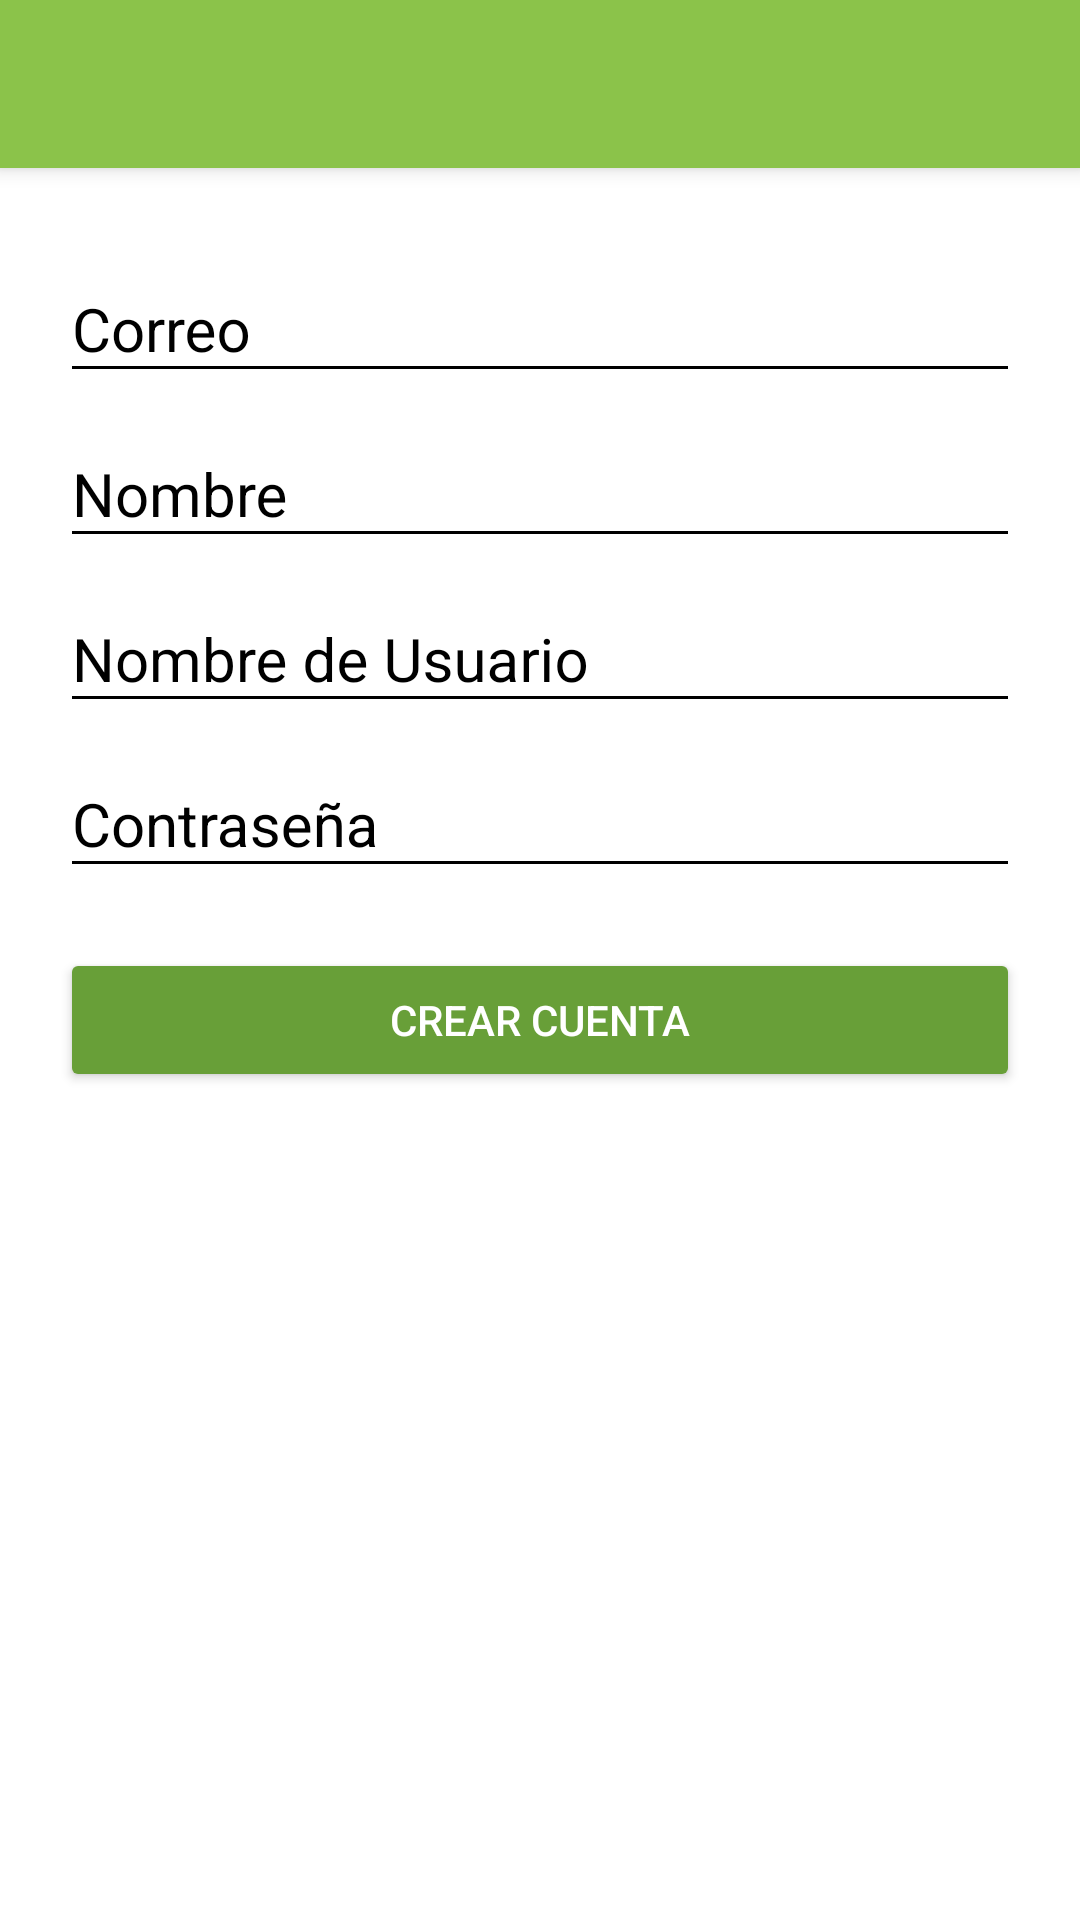

Produce the Android XML layout that renders to this screen, including the resource entries it uses.
<!-- AndroidManifest.xml: application theme AppTheme -->
<!-- res/layout/activity_create_account.xml -->
<?xml version="1.0" encoding="utf-8"?>
<android.support.design.widget.CoordinatorLayout xmlns:android="http://schemas.android.com/apk/res/android"
    xmlns:tools="http://schemas.android.com/tools"
    android:layout_width="match_parent"
    android:layout_height="match_parent"
    xmlns:app="http://schemas.android.com/apk/res-auto"
    tools:context="com.prod.usuario.pikers.view.CreateAccountActivity"
    android:background="@color/editTextColorWhite"
    android:fitsSystemWindows="true">

    <include layout="@layout/actionbar_toolbar"></include>

    <ScrollView
        android:layout_width="match_parent"
        android:layout_height="match_parent"
        android:fillViewport="true"
        app:layout_behavior="@string/appbar_scrolling_view_behavior">

        <LinearLayout
            android:layout_width="match_parent"
            android:layout_height="wrap_content"
            android:padding="20dp"
            android:orientation="vertical">

            <android.support.design.widget.TextInputLayout
                android:layout_width="match_parent"
                android:layout_height="wrap_content"
                android:theme="@style/editTextBlack">
                <android.support.design.widget.TextInputEditText
                    android:id="@+id/emailEditText"
                    android:layout_width="match_parent"
                    android:layout_height="wrap_content"
                    android:hint="@string/email"
                    android:layout_marginTop="10dp"
                    android:textColorHint="@color/editTextColorBlack"
                    />
            </android.support.design.widget.TextInputLayout>

            <android.support.design.widget.TextInputLayout
                android:layout_width="match_parent"
                android:layout_height="wrap_content"
                android:theme="@style/editTextBlack">
                <android.support.design.widget.TextInputEditText
                    android:id="@+id/nameEditText"
                    android:layout_width="match_parent"
                    android:layout_height="wrap_content"
                    android:hint="@string/name"
                    android:layout_marginTop="10dp"
                    android:textColorHint="@color/editTextColorBlack"/>
            </android.support.design.widget.TextInputLayout>

            <android.support.design.widget.TextInputLayout
                android:layout_width="match_parent"
                android:layout_height="wrap_content"
                android:theme="@style/editTextBlack">
                <android.support.design.widget.TextInputEditText
                    android:id="@+id/userNameEditText"
                    android:layout_width="match_parent"
                    android:layout_height="wrap_content"
                    android:hint="@string/username"
                    android:layout_marginTop="10dp"
                    android:textColorHint="@color/editTextColorBlack"/>
            </android.support.design.widget.TextInputLayout>

            <android.support.design.widget.TextInputLayout
                android:layout_width="match_parent"
                android:layout_height="wrap_content"
                android:theme="@style/editTextBlack">
                <android.support.design.widget.TextInputEditText
                    android:id="@+id/passwordfirstEditText"
                    android:layout_width="match_parent"
                    android:layout_height="wrap_content"
                    android:hint="@string/password"
                    android:layout_marginTop="10dp"
                    android:textColorHint="@color/editTextColorBlack"/>
            </android.support.design.widget.TextInputLayout>

            <Button
                android:layout_width="match_parent"
                android:layout_height="wrap_content"
                android:id="@+id/JoinUsButton"
                android:text="@string/crear_cuenta"
                android:theme="@style/RaisedButtonDark"
                android:layout_marginTop="20dp"/>

        </LinearLayout>

    </ScrollView>

</android.support.design.widget.CoordinatorLayout>
<!-- res/layout/actionbar_toolbar.xml (included above) -->
<?xml version="1.0" encoding="utf-8"?>
<android.support.design.widget.AppBarLayout android:layout_width="match_parent"
    android:layout_height="wrap_content"
    xmlns:app="http://schemas.android.com/apk/res-auto"
    android:theme="@style/AppTheme.AppBarOverlay"
    xmlns:android="http://schemas.android.com/apk/res/android">

        <android.support.v7.widget.Toolbar
            android:id="@+id/toolbar"
            android:layout_width="match_parent"
            android:layout_height="?attr/actionBarSize"
            android:background="?attr/colorPrimary"
            app:popupTheme="@style/AppTheme.PopupOverlay" />

</android.support.design.widget.AppBarLayout>
<!-- resources referenced by this layout -->
<resources>
  <color name="editTextColorBlack">#000000</color>
  <color name="editTextColorWhite">#FFFFFF</color>
  <string name="crear_cuenta">Crear Cuenta</string>
  <string name="email">Correo</string>
  <string name="name">Nombre</string>
  <string name="password">Contraseña</string>
  <string name="username">Nombre de Usuario</string>
  <style name="AppTheme.AppBarOverlay" parent="ThemeOverlay.AppCompat.Dark.ActionBar" />
  <style name="AppTheme.PopupOverlay" parent="ThemeOverlay.AppCompat.Light" />
  <style name="RaisedButtonDark" parent="Theme.AppCompat.Light">
          <item name="colorButtonNormal">@color/colorPrimaryDark</item>
          <item name="colorControlHighlight">@color/colorPrimary</item>
          <item name="android:textColor">@android:color/white</item>
      </style>
  <style name="editTextBlack" parent="TextAppearance.AppCompat">
          <item name="android:textColor">@color/editTextColorBlack</item>
          <item name="android:textSize">20sp</item>
          <item name="android:textColorPrimary">@color/editTextColorBlack</item>
          <item name="colorAccent">@color/editTextColorBlack</item>
          <item name="colorControlNormal">@color/editTextColorBlack</item>
          <item name="colorControlActivated">@color/editTextColorBlack</item>
      </style>
  <style name="AppTheme" parent="Theme.AppCompat.Light.NoActionBar">
          
          <item name="colorPrimary">@color/colorPrimary</item>
          <item name="colorPrimaryDark">@color/colorPrimaryDark</item>
          <item name="colorAccent">@color/colorAccent</item>
      </style>
  <color name="colorPrimaryDark">#689F38</color>
  <color name="colorPrimary">#8BC34A</color>
  <color name="colorAccent">#FF4081</color>
</resources>
